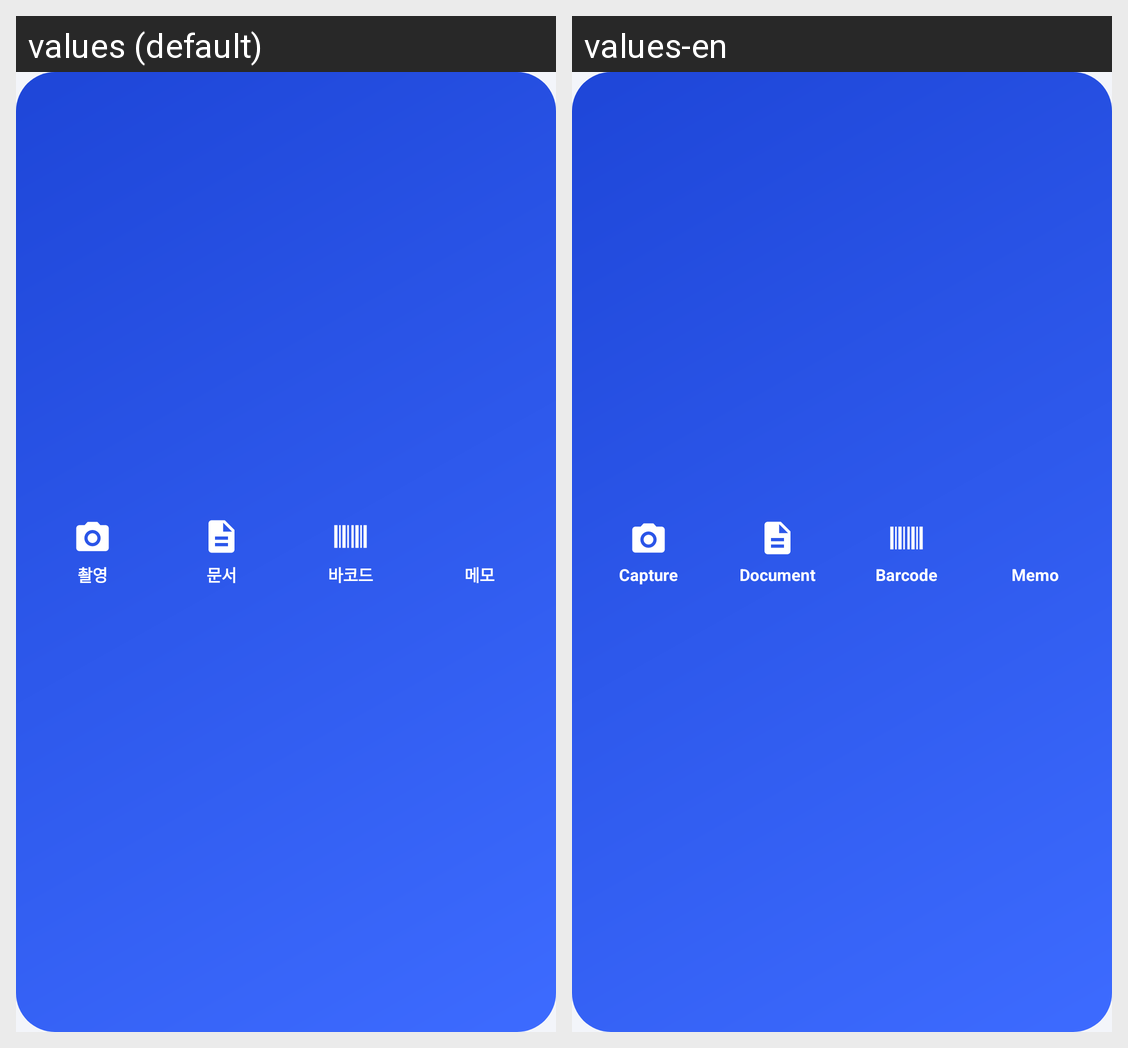

For this localized Android screen grid, give each drawn string resource with its value in every locale shown.
Android screen res/layout/widget_quick_capture.xml rendered under 2 locales, left to right: values (default), values-en. Device: Nexus 5 (rendered at 1080×1920; each locale shown at half size, 540×960, under a caption strip naming it); theme Theme.Trubbi.
Strings drawn on this screen, with the default value and each locale's value (text and hints the layout hard-codes, and strings that could not be matched under every locale, appear in the picture but are not listed):

widget_capture
  values: 촬영
  values-en: Capture

widget_document
  values: 문서
  values-en: Document

widget_barcode
  values: 바코드
  values-en: Barcode

widget_memo
  values: 메모
  values-en: Memo
